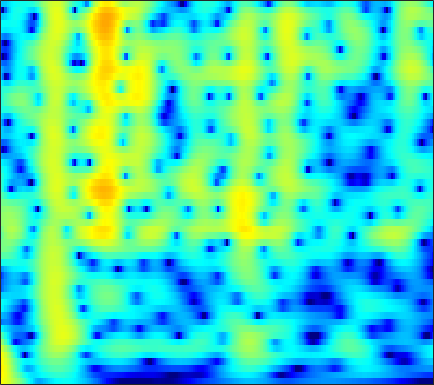

The data file committed next to this chart (first rows):
7.0575, 6.5829, 5.8829, 5.1028, 4.4641, 3.5382, 2.5239, 1.7022, 0.52107, -0.76514, -2.1616, -3.2941, -4.9011, -6.6236, -7.9674, -9.7251, -11.202, -11.904, -12.109, -11.607, -10.759, -10.079, -9.2325, -8.5034
7.798, 7.075, 6.016, 4.847, 3.898, 2.539, 1.077, -0.08079, -1.687, -3.327, -4.934, -6.053, -7.319, -8.203, -8.57, -8.685, -8.467, -8.162, -7.654, -7.094, -6.537, -6.145, -5.679, -5.285
8.137, 7.228, 5.901, 4.439, 3.25, 1.536, -0.3358, -1.85, -4.029, -6.379, -8.812, -10.49, -11.96, -11.97, -11.2, -9.805, -8.406, -7.46, -6.342, -5.381, -4.555, -4.026, -3.445, -3.005
7.662, 6.628, 5.149, 3.56, 2.304, 0.5626, -1.22, -2.553, -4.259, -5.783, -6.984, -7.595, -7.96, -7.836, -7.477, -6.749, -5.872, -5.196, -4.326, -3.519, -2.79, -2.299, -1.744, -1.319
7.206, 5.991, 4.248, 2.357, 0.8366, -1.351, -3.772, -5.806, -8.986, -13.17, -19.88, -29.04, -19.96, -14, -11.26, -8.54, -6.382, -5.016, -3.468, -2.188, -1.133, -0.4682, 0.2641, 0.8254
5.087, 3.636, 1.586, -0.564, -2.204, -4.364, -6.389, -7.746, -9.241, -10.29, -10.78, -10.77, -10.21, -9.128, -8.107, -6.705, -5.28, -4.204, -2.784, -1.436, -0.2308, 0.5603, 1.464, 2.192
1.722, -0.1772, -3.027, -6.335, -9.24, -13.93, -19.5, -21.92, -19.79, -17.37, -15.9, -15.21, -14.51, -13.58, -12.45, -10.41, -8.104, -6.39, -4.243, -2.283, -0.5313, 0.627, 1.949, 3.017
-1.868, -3.519, -5.824, -8.288, -10.19, -12.58, -14.43, -15.28, -15.77, -15.98, -16.37, -17.04, -19.33, -24.5, -26.23, -18.63, -13.01, -9.773, -6.292, -3.535, -1.309, 0.1049, 1.712, 3.028
-7.171, -8.089, -9.27, -10.41, -11.18, -12.1, -12.85, -13.27, -13.56, -13.61, -13.33, -12.85, -11.98, -11.2, -10.51, -9.141, -7.323, -5.864, -3.93, -2.06, -0.3413, 0.803, 2.121, 3.215
-14.95, -14.03, -13.85, -14.35, -15.17, -16.79, -18.73, -20.01, -20.45, -18.88, -16.61, -14.96, -12.59, -10.26, -8.694, -6.838, -5.062, -3.759, -2.134, -0.6527, 0.7183, 1.663, 2.769, 3.664
-10.95, -11.4, -12.23, -13.48, -14.82, -16.97, -19.33, -21.09, -22.15, -20.63, -17.45, -15.29, -13.06, -10.93, -9.194, -6.888, -4.782, -3.327, -1.533, 0.05171, 1.397, 2.265, 3.253, 4.041
-6.936, -7.778, -8.944, -10.17, -11.13, -12.47, -13.96, -15.15, -16.73, -18.68, -20.57, -20.45, -17.43, -13.51, -10.9, -7.814, -5.126, -3.393, -1.412, 0.3118, 1.771, 2.669, 3.609, 4.294
-6.434, -7.024, -7.762, -8.519, -9.106, -10.07, -11.15, -12, -13.27, -14.95, -16.77, -16.44, -14.4, -11.78, -9.482, -6.629, -4.192, -2.567, -0.68, 0.8712, 2.151, 2.96, 3.817, 4.396
-9.826, -9.699, -9.507, -9.352, -9.333, -9.345, -9.377, -9.456, -9.488, -9.299, -9.114, -8.797, -7.825, -6.525, -5.473, -3.947, -2.405, -1.297, 0.1351, 1.438, 2.511, 3.167, 3.864, 4.341
-16.11, -14.25, -12.55, -11.43, -10.83, -10.2, -9.863, -9.761, -9.746, -9.505, -9.023, -8.688, -8.001, -6.738, -5.591, -3.995, -2.353, -1.17, 0.249, 1.515, 2.613, 3.284, 3.954, 4.395
-16.07, -14.96, -13.55, -12.37, -11.69, -11.17, -11.09, -11.26, -11.98, -13.57, -15.6, -16.87, -16.04, -12.43, -9.621, -6.406, -3.8, -2.128, -0.2304, 1.28, 2.487, 3.231, 3.996, 4.487
-18.64, -16.29, -13.95, -12.27, -11.38, -10.7, -10.45, -10.49, -10.91, -12.13, -13.47, -13.87, -13.49, -10.97, -8.692, -5.905, -3.487, -1.969, -0.2265, 1.251, 2.424, 3.117, 3.847, 4.347
-13.47, -12.25, -10.77, -9.633, -8.979, -8.382, -7.971, -7.849, -7.707, -7.536, -7.537, -7.241, -6.484, -5.549, -4.67, -3.367, -1.959, -0.9131, 0.3318, 1.451, 2.436, 3.03, 3.63, 4.041
-6.243, -6.108, -5.879, -5.686, -5.605, -5.56, -5.621, -5.772, -6.057, -6.125, -6.133, -6.127, -5.691, -4.89, -4.143, -2.942, -1.706, -0.7756, 0.452, 1.513, 2.396, 2.965, 3.538, 3.88
-2.154, -2.236, -2.396, -2.642, -2.905, -3.421, -4.195, -4.852, -6.115, -7.762, -9.237, -10.31, -10.74, -9.2, -7.432, -5.034, -2.901, -1.575, -0.028, 1.294, 2.307, 2.907, 3.532, 3.905
-0.4114, -0.4622, -0.6193, -0.9147, -1.243, -1.914, -2.865, -3.772, -5.399, -7.971, -10.98, -14.02, -16.33, -12.37, -9.29, -6.126, -3.74, -2.183, -0.516, 0.8126, 1.934, 2.574, 3.187, 3.588
-0.6827, -0.3579, -0.0307, 0.08618, 0.001586, -0.2917, -0.8453, -1.509, -2.339, -3.607, -4.744, -5.264, -5.911, -5.903, -5.479, -4.496, -3.356, -2.37, -0.9408, 0.2862, 1.362, 2.049, 2.675, 3.025
-2.158, -0.7185, 0.6197, 1.435, 1.741, 1.819, 1.546, 1.092, 0.3597, -0.5723, -2.038, -3.043, -4.676, -6.407, -7.456, -7.729, -6.044, -4.408, -2.304, -0.3403, 1.119, 1.942, 2.756, 3.104
-1.06, 0.2098, 1.459, 2.248, 2.607, 2.72, 2.517, 2.218, 1.288, 0.3311, -1.229, -2.79, -5.123, -8.795, -12.48, -14.97, -10.32, -6.981, -3.665, -1.428, 0.3463, 1.299, 2.176, 2.686
0.5234, 0.9447, 1.446, 1.765, 1.888, 1.865, 1.622, 1.339, 0.5615, -0.3062, -1.342, -2.391, -3.614, -4.834, -5.495, -6.006, -5.566, -5.091, -3.907, -2.587, -1.346, -0.4078, 0.5462, 1.292
0.629, 0.926, 1.216, 1.386, 1.381, 1.268, 0.9543, 0.5648, 0.1337, -0.8382, -1.617, -2.474, -3.752, -4.996, -5.994, -7.294, -7.992, -7.86, -6.956, -5.138, -3.29, -2.005, -0.4533, 0.7108
0.08674, 0.4003, 0.6163, 0.675, 0.6332, 0.4449, 0.1482, -0.1816, -0.6384, -1.284, -2.204, -2.884, -4.262, -6.073, -7.816, -11.35, -18.85, -35.72, -14.19, -8.271, -4.491, -2.473, -0.4372, 1.131
-0.7466, -0.8107, -1.031, -1.375, -1.601, -1.9, -2.09, -2.181, -2.637, -2.68, -3.271, -3.562, -4.17, -4.921, -5.548, -6.216, -6.711, -6.364, -5.327, -3.531, -1.72, -0.3986, 1.116, 2.323
-2.084, -3.027, -4.427, -5.883, -6.742, -7.276, -7.092, -6.591, -6.23, -5.724, -5.484, -5.492, -5.344, -5.156, -5.041, -4.454, -3.745, -3, -1.767, -0.5185, 0.8249, 1.709, 2.842, 3.692
-3.773, -5.656, -9.05, -14.45, -22.18, -23.84, -15.23, -13.1, -10.21, -9.924, -9.166, -9.484, -9.805, -9.941, -9.505, -8.196, -5.97, -4.36, -2.201, -0.3023, 1.342, 2.4, 3.533, 4.404
-4.149, -5.61, -7.806, -9.992, -11.4, -12.41, -12.53, -12.06, -12.22, -11.88, -12.83, -13.46, -16.23, -22.38, -37.71, -16.95, -10.53, -7.011, -3.73, -1.096, 0.8741, 2.111, 3.37, 4.29
-4.346, -5.302, -6.682, -8.027, -9.089, -10.31, -11.7, -12.07, -13.36, -13.28, -13.81, -13.41, -13.17, -12.44, -11.44, -9.501, -6.86, -5.008, -2.539, -0.5043, 1.278, 2.318, 3.467, 4.251
-5.295, -6.027, -7.17, -8.476, -9.61, -11.35, -13.72, -15.71, -19.18, -21.28, -18.2, -15.67, -12.33, -9.685, -8.026, -5.744, -3.771, -2.296, -0.564, 1.012, 2.344, 3.163, 4.019, 4.59
-7.491, -8.07, -8.862, -9.757, -10.47, -11.72, -13.41, -14.9, -17.03, -17.23, -15.87, -13.09, -10.25, -7.652, -5.904, -3.881, -2.053, -0.8036, 0.6809, 1.991, 3.041, 3.714, 4.359, 4.766
-11.99, -12.58, -12.82, -12.66, -12.41, -12.09, -11.59, -11.6, -10.91, -10.63, -9.474, -8.673, -7.171, -5.712, -4.498, -3.029, -1.495, -0.4921, 0.8462, 1.966, 2.963, 3.548, 4.166, 4.517
-21.35, -26.13, -22.9, -17.64, -15.24, -12.91, -11.38, -10.4, -9.582, -8.771, -7.885, -7.408, -6.554, -5.604, -4.841, -3.568, -2.293, -1.203, 0.1184, 1.399, 2.489, 3.172, 3.874, 4.318
-15.38, -16.23, -15.78, -14.28, -12.88, -11.3, -10.03, -9.309, -8.624, -7.997, -8.09, -7.984, -8.318, -8.404, -8.137, -6.957, -4.952, -3.302, -1.175, 0.6702, 2.148, 3.062, 3.947, 4.541
-9.78, -10.11, -10.3, -10.08, -9.701, -9.07, -8.296, -7.98, -7.361, -7.426, -7.859, -8.629, -10.72, -15.44, -24.81, -17.22, -8.906, -5.278, -1.874, 0.5391, 2.369, 3.367, 4.369, 4.97
-9.371, -10.33, -11.36, -11.61, -11.27, -10.16, -9.004, -7.883, -7.065, -6.508, -6.066, -6.264, -6.466, -6.744, -6.582, -5.604, -3.756, -2.204, -0.2617, 1.453, 2.789, 3.591, 4.373, 4.817
-11.11, -13.76, -19.58, -31.63, -21.12, -14.3, -10.68, -8.451, -6.897, -5.469, -4.472, -4.02, -3.396, -2.811, -2.359, -1.629, -0.7011, -0.02167, 0.9866, 1.939, 2.751, 3.293, 3.806, 4.107
-8.494, -9.622, -10.93, -11.3, -10.78, -9.274, -7.311, -6.372, -4.792, -3.721, -2.983, -2.387, -1.881, -1.39, -1.107, -0.621, -0.1339, 0.2766, 0.9162, 1.548, 2.215, 2.665, 3.139, 3.467
-5.68, -5.675, -5.495, -5.142, -4.742, -4.024, -3.316, -2.732, -2.012, -1.578, -1.164, -0.9871, -0.9222, -1.039, -1.13, -1.341, -1.456, -1.27, -0.8205, 0.02502, 1.016, 1.708, 2.553, 3.134
-5.45, -4.397, -3.274, -2.385, -1.8, -1.137, -0.6307, -0.1626, 0.01793, 0.2785, 0.2973, 0.01409, -0.4741, -1.411, -2.385, -4.322, -6.733, -8.271, -7.346, -4.129, -1.29, 0.4293, 2.098, 3.195
-5.626, -4.425, -3.208, -2.269, -1.692, -1.078, -0.5176, -0.3275, -0.03071, 0.09773, -0.1083, -0.3575, -0.9976, -1.965, -3.061, -5.11, -7.73, -9.547, -8.548, -4.883, -1.673, 0.1246, 1.94, 3.177
-5.144, -5.094, -4.871, -4.508, -4.147, -3.58, -3.026, -2.719, -2.213, -2.155, -2.18, -2.176, -2.465, -2.789, -3.065, -3.284, -3.281, -3.099, -2.313, -1.141, 0.1676, 1.137, 2.29, 3.16
-7.327, -8.448, -9.431, -9.417, -8.824, -7.641, -6.505, -5.594, -5.055, -4.67, -4.486, -4.672, -4.89, -5.125, -5.076, -4.575, -3.717, -2.767, -1.413, -0.08955, 1.185, 2.068, 3.002, 3.705
-11.32, -15.34, -26.33, -22.52, -16.14, -11.76, -9.083, -7.997, -6.936, -6.269, -6.47, -7.231, -8.776, -11.33, -13.08, -11.82, -7.568, -4.845, -2.007, 0.2204, 1.929, 2.899, 3.897, 4.563
-10.62, -12.31, -13.78, -13.71, -12.72, -10.9, -9.425, -8.202, -6.969, -6.512, -6.61, -6.868, -8.061, -9.9, -10.78, -9.477, -6.099, -3.638, -0.875, 1.236, 2.798, 3.687, 4.549, 5.027
-14.31, -15.74, -15.96, -14.64, -13.2, -11.42, -9.85, -8.222, -6.991, -6.186, -5.452, -4.87, -4.443, -3.943, -3.392, -2.468, -1.244, -0.1625, 1.226, 2.449, 3.45, 4.052, 4.581, 4.787
-22.57, -29.71, -24.19, -18.79, -16.01, -13.24, -10.71, -9.299, -7.723, -6.251, -4.963, -4.179, -3.179, -2.215, -1.591, -0.6191, 0.3938, 1.12, 2.027, 2.859, 3.564, 3.972, 4.284, 4.344
-16.84, -18.2, -18.63, -17.48, -15.92, -13.54, -11.36, -10.12, -8.068, -6.475, -5.257, -4.48, -3.376, -2.391, -1.652, -0.6772, 0.2658, 0.9302, 1.824, 2.639, 3.316, 3.693, 4.05, 4.178
-18.45, -23.62, -30.82, -21.51, -17.4, -13.92, -11.36, -9.604, -8.161, -7.021, -6.027, -5.326, -4.606, -3.842, -3.141, -2.259, -1.245, -0.3623, 0.7731, 1.826, 2.749, 3.341, 3.955, 4.325
-12.46, -13.86, -14.64, -13.72, -12.55, -10.73, -9.287, -8.717, -8.043, -7.541, -7.313, -7.356, -7.624, -7.714, -7.589, -6.63, -4.995, -3.597, -1.712, 0.06945, 1.626, 2.625, 3.669, 4.413
-7.686, -8.063, -8.331, -8.215, -8.002, -7.673, -7.522, -7.457, -7.465, -7.967, -9.102, -10.55, -13, -17.16, -22.19, -18.64, -12.43, -9.042, -5.318, -2.379, -0.02518, 1.405, 2.965, 4.119
-6.765, -6.94, -6.979, -6.9, -6.745, -6.664, -6.615, -6.5, -6.927, -7.848, -9.311, -10.82, -13.11, -15.76, -17.32, -16.82, -13.94, -11.1, -7.394, -4.045, -1.188, 0.6109, 2.501, 3.899
-9.677, -10.03, -9.496, -8.446, -7.642, -6.725, -6.106, -6.019, -6.29, -6.921, -7.952, -8.895, -10.9, -13.83, -17.31, -26.91, -20.65, -13.75, -7.953, -3.892, -0.8139, 1.004, 2.898, 4.273
-21.49, -31.62, -16.11, -11.3, -9.198, -7.397, -6.426, -6.169, -5.914, -5.988, -6.348, -6.798, -7.692, -8.715, -9.242, -9.461, -8.311, -6.654, -4.066, -1.573, 0.6039, 1.961, 3.46, 4.551
-9.602, -10.15, -9.93, -9.111, -8.44, -7.684, -7.168, -6.722, -6.453, -6.338, -6.296, -6.321, -6.189, -5.896, -5.514, -4.795, -3.765, -2.847, -1.426, 0.04711, 1.43, 2.375, 3.42, 4.201
